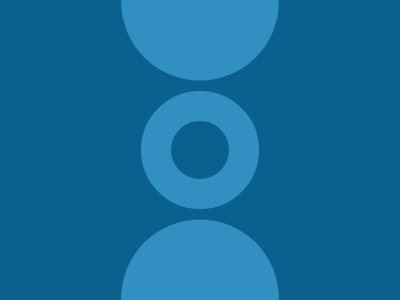

Recreate this image using only HTML and CSS.

<style>
    *{
    *{
    border:32q solid;
    color:#328FC1;
    margin:91 141;
    border-radius:50%;
    box-shadow:0 157q 0 21q,0 -157q 0 21q;
    }
    background:#0A6190;